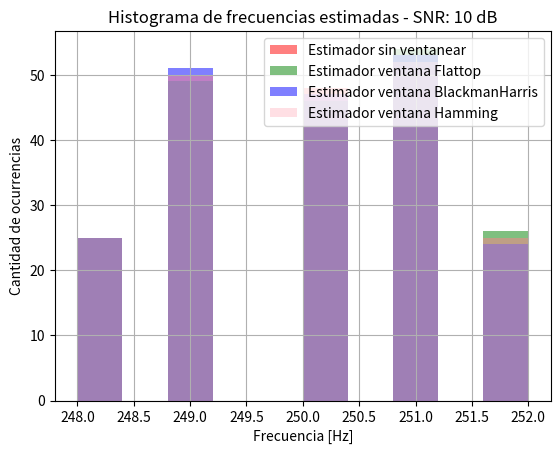
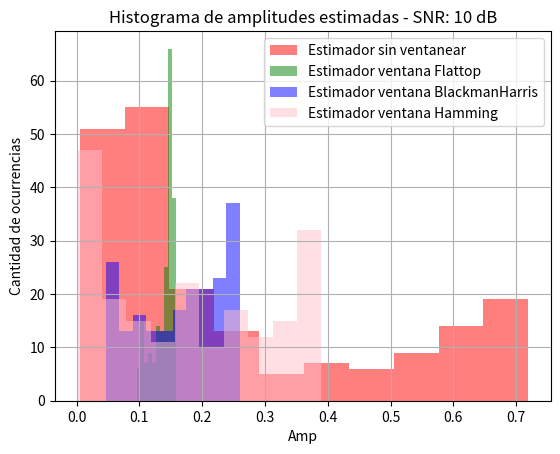

Write Python code to recreate these figures, in order.
# -*- coding: utf-8 -*-
"""
Created on Wed May  6 20:17:37 2026

@author: magui
"""
import numpy as np 
import matplotlib.pyplot as plt 
import scipy.signal as sig 


#%%DEFINO PARAMETROS

SNR = 10 #[dB]
R = 200  #cant de realizaciones 
N = 1000 # cant de muestras ----------> esto me da dim NxR 
fs= N
ts = 1/fs
a0 = np.sqrt(2) 
w0 = N / 4
df= fs/N

vect_t = np.arange(0, 1, 1/N).reshape(N, 1)
tt = np.tile(vect_t, (1, R))
fr = np.random.uniform(-2,2,size = (1,R))

w1 = w0 + fr* df

#SEÑAL LIMPIA 
S = a0*np.sin(w1 * tt * 2 * np.pi) # mult matricia entre w1 y tt = S[1000,200]=[N,R]

#DEF RUIDO 

sigma_n_cuadrado = ((a0**2)/2)/(10**(SNR/10))         ## OBS!  ESTA AL CUADRADO
sigma_n = np.sqrt(sigma_n_cuadrado)
SNR_verf = 10*np.log10((a0**2 / 2) / sigma_n_cuadrado)

na=np.random.normal(0, sigma_n , size=(N,R))  #señal de ruido analogico
# media: 0, desvio: raiz de ruido analogico


#%% DEF SEÑAL + VENTANAS 

# VENT RECTANGULAR 
X = S + na    
# VENT FLATTOP
vent_ft = sig.windows.flattop(N).reshape(-1 ,1)
XFT = X * vent_ft
# VENT BLACKMANHARRIS 
vent_bmh = sig.windows.blackmanharris(N).reshape(-1,1)
XBMH = X * vent_bmh
# VENT HAMMING
vent_hm = sig.windows.hamming(N).reshape(-1,1)
XH = X * vent_hm


#%% DEF FFT 

X_FFT0 = 1 / N * np.fft.fft(X, n= N, axis=0)
X_FFT = np.abs( X_FFT0[:N//2, :])
XFT_FFT0 = 1 / N * np.fft.fft(XFT,n= N, axis = 0)
XFT_FFT = np.abs(XFT_FFT0[ :N//2, :])
XBMH_FFT0 = 1 / N * np.fft.fft(XBMH,n= N, axis = 0)
XBMH_FFT = np.abs(XBMH_FFT0[ :N//2, :])
XH_FFT0 = 1 / N * np.fft.fft(XH,n= N, axis = 0)
XH_FFT = np.abs(XH_FFT0[ :N//2, :])


#%% DEFINIR ESTIMADOR DE AMPLITUD = a1

# valor verdadero = a0
a_R = np.abs(X_FFT0[N//4, :])
a_FT = np.abs(XFT_FFT[N//4, :])
a_BMH =  np.abs(XBMH_FFT0[N//4, :])
a_H = np.abs(XH_FFT0[N//4, :])

# SESGO 
# Calculo el valor promedio de cada estimador --> 'valor esperado'
E_a_R = np.mean(a_R)
E_a_FT = np.mean(a_FT)
E_a_BMH = np.mean(a_BMH)
E_a_H = np.mean(a_H)

#Sesgo = valor promedio - valor real 
S_a_R = E_a_R - a0
S_a_FT = E_a_FT - a0
S_a_BMH = E_a_BMH - a0
S_a_H = E_a_H - a0

#VARIANZA 
V_a_R = np.var(a_R)
V_a_FT = np.var(a_FT)
V_a_BMH = np.var(a_BMH)
V_a_H = np.var(a_H)

#%% Definir estimador de Frecs = omega

w_R = np.argmax(X_FFT, axis=0) * df  # argmax, axis=0 te tira la posicion de maximo por columna, y dsp se lo mult por la df para N/2
w_FT = np.argmax(XFT_FFT, axis =0)* df
w_BMH = np.argmax(XBMH_FFT, axis =0)* df 
w_H = np.argmax(XH_FFT, axis=0)* df 

#SESGO 
#valor real = w0
E_w_R = np.mean(w_R)   #mean = valor promedio 
E_w_FT = np.mean(w_FT)
E_w_BMH = np.mean(w_BMH)
E_w_H = np.mean(w_H)

#Sesgo = valor promedio - valor real 
S_w_R = E_w_R - w0
S_w_FT = E_w_FT - w0
S_w_BMH = E_w_BMH - w0
S_w_H = E_w_H - w0

#VARIANZA
V_w_R = np.var(w_R)
V_w_FT = np.var(w_FT)
V_w_BMH = np.var(w_BMH)
V_w_H = np.var(w_H)

#%% GRAFICOS
##Crear tabla con los encabezados fijos
tabla = [
    ["Ventana ",     "SESGO a",      "VAR a",      "SESGO omega",      "VAR omega"],
    ["Rectangular", S_a_R, V_a_R, S_w_R , V_w_R],
    ["Flattop", S_a_FT,  V_a_FT, S_w_FT, V_w_FT],
    ["Blackmanharris", S_a_BMH,  V_a_BMH, S_w_BMH, V_w_BMH],
    ["Hamming", S_a_H,  V_a_H, S_w_H, V_w_H]
]

# Mostrar como imagen
fig, ax = plt.subplots(figsize=(12, 2 + len(tabla)*0.5))
ax.axis('tight')
ax.axis('off')
plt.title(f"Sesgo y Varianza para Estimadores: a y omega - {SNR} SNR", fontsize=11, pad=1)
table = ax.table(cellText=tabla, loc='center', cellLoc='center')

table.auto_set_font_size(False)
table.set_fontsize(10)
table.scale(1.2, 1.6)

plt.tight_layout()
plt.show()

#%% GRAFICOS 


####Histograma omega
plt.figure()
plt.hist(w_R, bins=10, color='red',fill= 'True', alpha=0.5, label="Estimador sin ventanear")
plt.hist(w_FT, bins=10,color='green',fill= 'True', alpha=0.5, label="Estimador ventana Flattop")
plt.hist(w_BMH, bins=10, color='blue',fill= 'True', alpha=0.5,label="Estimador ventana BlackmanHarris")
plt.hist(w_H, bins=10,  color='pink',fill= 'True', alpha=0.5, label="Estimador ventana Hamming")
plt.title(f"Histograma de frecuencias estimadas - SNR: {SNR} dB")
plt.xlabel("Frecuencia [Hz]")
plt.ylabel("Cantidad de ocurrencias")
plt.grid(True)
plt.legend()
plt.show()



# Histograma a
plt.figure()
plt.hist(a_R, bins=10, color='red', alpha=0.5, label="Estimador sin ventanear") #Bins: resolucion espectral del histograma; conteo relativo. ANCHURA de los valores.
plt.hist(a_FT, bins=10, color='green', alpha=0.5, label="Estimador ventana Flattop")
plt.hist(a_BMH, bins=10, color='blue', alpha=0.5, label="Estimador ventana BlackmanHarris")
plt.hist(a_H, bins=10, color='pink', alpha=0.5, label="Estimador ventana Hamming")
plt.title(f"Histograma de amplitudes estimadas - SNR: {SNR} dB")
plt.xlabel("Amp")
plt.ylabel("Cantidad de ocurrencias")
plt.grid(True)
plt.legend()
plt.show()
